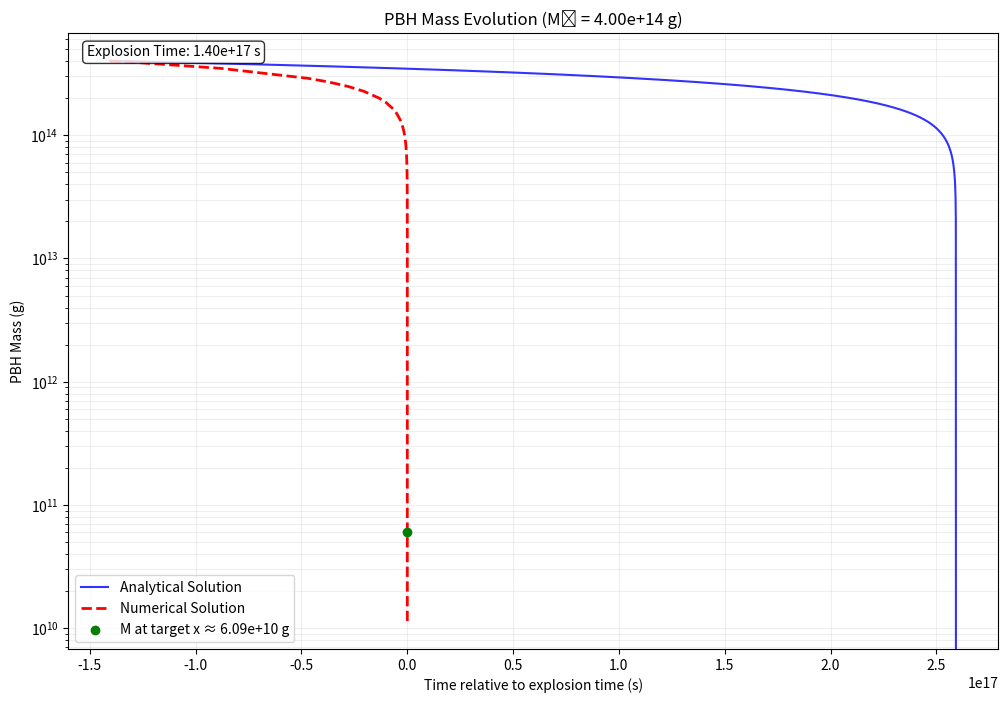

Generate this figure with matplotlib:
import numpy as np
import matplotlib.pyplot as plt
import math
from scipy.integrate import solve_ivp

age_of_universe = 4.35e17  # in seconds

def joules_to_gev(joules):
    # Constants
    eV_per_joule = 6.242e18  # 1 Joule = 6.242 x 10^18 eV
    gev_per_ev = 1e-9        # 1 GeV = 10^9 eV
    
    # Convert Joules to GeV
    gev = joules * eV_per_joule * gev_per_ev
    
    return gev

def grams_to_gev(grams):
    # Constants
    c = 2.998e8           # Speed of light in m/s
    eV_per_joule = 6.242e18  # 1 Joule = 6.242 x 10^18 eV
    gev_per_ev = 1e-9        # 1 GeV = 10^9 eV
    
    # Convert mass to energy using E = mc²
    energy_joules = grams * (c ** 2)
    
    # Convert energy from Joules to GeV using our previous function
    energy_gev = energy_joules * eV_per_joule * gev_per_ev
    
    return energy_gev

def kelvin_to_gev(temperature_kelvin):
    # Constants
    k_b = 1.380649e-23    # Boltzmann constant in J/K
    eV_per_joule = 6.242e18  # 1 Joule = 6.242 x 10^18 eV
    gev_per_ev = 1e-9        # 1 GeV = 10^9 eV
    
    # Convert temperature to energy using E = k_b * T
    energy_joules = k_b * temperature_kelvin
    
    # Convert to GeV using our previous conversion factors
    energy_gev = energy_joules * eV_per_joule * gev_per_ev
    
    return energy_gev

def bh_temperature_in_GeV(mass_g):
    # Constants
    hbar_eV_s = 6.582e-16  # Reduced Planck constant in eV·s
    c = 3.0e8  # Speed of light in m/s
    G = 6.67e-11  # Gravitational constant in m^3·kg^-1·s^-2
    g_to_kg = 1e-3  # Conversion factor from grams to kilograms
    
    # Convert mass from grams to kilograms
    mass_kg = mass_g * g_to_kg
    
    # MacGibbon's equation (temperature in eV)
    temperature_eV = (hbar_eV_s * c**3) / (8 * math.pi * G * mass_kg)
    
    # Convert eV to GeV (1 GeV = 10^9 eV)
    temperature_GeV = temperature_eV / 1e9
    
    return temperature_GeV

def f(M):
    """
    Calculate f(M) with M in grams
    M_grams: black hole mass in grams
    """
    # in grams from Table I
    beta_masses = {
        'mu': 4.53e14,     # muon
        'd': 1.6e14,       # down quark
        's': 9.6e13,        # strange quark
        'c': 2.56e13,       # charm quark
        'T': 2.68e13,       # tau
        'b': 9.07e12,       # bottom quark
        't': 0.24e12,        # top quark (unobserved at time of paper)
        'g': 1.1e14,         # gluon (effective mass)
        'e': 9.42e16,         # electron
        'w': 7.97e11,         # W boson
        'z': 7.01e11,         # Z boson
        'h': 2.25e11          # Higgs boson
    }
    
    # Base constant from the original equation
    base = 1.569
    
    # Detailed calculation following the exact equation
    result = base + 0.569 * (
        np.exp(-M / (beta_masses['mu'])) +
        3 * np.exp(-M / (beta_masses['d'])) +
        3 * np.exp(-M / (beta_masses['s'])) +
        3 * np.exp(-M / (beta_masses['c'])) +
        np.exp(-M / (beta_masses['T'])) +
        3 * np.exp(-M / (beta_masses['b'])) +
        3 * np.exp(-M / (beta_masses['t'])) +
        0.963 * np.exp(-M / (beta_masses['g'])) +
        np.exp(-M / (beta_masses['e'])) +
        np.exp(-M / (beta_masses['w'])) +
        np.exp(-M / (beta_masses['z'])) +
        np.exp(-M / (beta_masses['h']))
    )
    
    return result

def Mdot(M):
    return -5.34e25 * f(M) / (M * M)

def solve_Mdot(M0, target_mass=1e9):
    """
    Solve the mass evolution equation using scipy's solve_ivp with adaptive step size.
    
    Args:
        M0 (float): Initial mass at t = 0 in grams
        explosion_time (float): Total integration time in seconds
        dt (float, optional): Maximum time step for integration
    
    Returns:
        times (ndarray): Time steps
        masses (ndarray): Mass values corresponding to each time step
    """
    def dMdt(t, M):
        return Mdot(M[0])
    
    def event_mass_threshold(t, M):
        return M[0] - target_mass
    
    event_mass_threshold.terminal = True  # Stop integration when event occurs
    event_mass_threshold.direction = -1   # Only trigger when crossing from above

    # Set up solver parameters
    rtol = 1e-5
    atol = 1e-5
    
    explosion_time = np.inf

    # Use solve_ivp with adaptive step size
    solution = solve_ivp(
        dMdt,
        t_span=(0, explosion_time),
        y0=[M0],
        method='RK45',
        rtol=rtol,
        atol=atol,
        #max_step=dt if dt is not None else np.inf,
        # [redacted]
        events=event_mass_threshold,
        dense_output=True
    )

    explosion_time = solution.t[-1]
    explosion_mass = solution.y[0][-1]

    print(f"Explosion time: {explosion_time} s")
    # print(f"Explosion mass: {explosion_mass} g")

    M0_exploding_now = solution.sol(explosion_time-age_of_universe)[0]
    M0_exploding_3moago = solution.sol(explosion_time-age_of_universe+7884e3)[0]

    print(f"Formation mass of a PBH exploding now: {M0_exploding_now} g")
    print(f"Formation mass difference of a PBH exploding now and a PBH exploding 3 months ago: {M0_exploding_now - M0_exploding_3moago} g")
    
    return solution.t, solution.y[0], explosion_time

def PBHDemo(explosion_x, M0, x, target_mass=1e9):
    """
    Simulates and plots the mass evolution from the formation (initial) mass, M0,
    until the mass reaches the target mass. We treat the time when the mass reaches
    the target mass as the explosion time, and set that position as explosion_x. 
    Then, assuming a constant velocity and a linear trajectory, we back out what
    the mass was when the PBH passed through x.
    
    Args:
        explosion_x (float): Explosion position in km
        M0 (float): Initial mass in grams
        x (float): Position in km
        target_mass (float, optional): Target mass for explosion time calculation in grams
        dt (float, optional): Maximum time step for integration
    """
    # Calculate parameters
    displacement = np.abs(x - explosion_x)  # in km
    boundary_time = displacement / 220  # (km/s)
    
    # Solve using improved method
    times_numerical, masses_numerical, explosion_time = solve_Mdot(M0, target_mass)
    # print("finished solve_Mdot")

    rough_estimate = (M0**3 - target_mass**3) / (16.02e25 * 1.0)
    # print(f"Rough estimate: {rough_estimate} s")
    if explosion_time is None:
        print("Could not determine explosion time. Using fallback calculation.")
        explosion_time = rough_estimate
    
    # Shift times by explosion time
    times_numerical_shifted = times_numerical - explosion_time

    def exp_time_points(T, num_points=1000000):
        exp_space = np.exp(np.linspace(0, 5, num_points))
        return T - T * (exp_space - exp_space[0]) / (exp_space[-1] - exp_space[0])
    
    # Analytical solution
    t_analytical = exp_time_points(rough_estimate)

    def MassAnalytical_vectorized(M0, t):
        Mass_cubed = (-16.02e25 * 1.0 * t + np.power(M0, 3))
        Mass = np.cbrt(np.maximum(Mass_cubed, 0))  # Avoid negative masses
        return Mass

    M_analytical = MassAnalytical_vectorized(M0, t_analytical)
    
    # Find the index closest to -boundary_time
    boundary_time_idx = np.abs(times_numerical_shifted - (-boundary_time)).argmin()
    mass_at_negative_boundary_time = masses_numerical[boundary_time_idx]

    plot = True
    if plot:  # enable/disable plotting
        # Create the plot with logarithmic scales
        plt.figure(figsize=(12, 8))
        
        # Plot analytical solution in blue
        plt.plot(t_analytical - explosion_time, M_analytical, 'b-', label='Analytical Solution', alpha=0.8)

        # Plot numerical solution
        plt.semilogy(times_numerical_shifted, masses_numerical, 'r--', label='Numerical Solution', linewidth=2)
        
        # Highlight M(-boundary_time)
        plt.scatter(-boundary_time, mass_at_negative_boundary_time, color='green', label=f"M at target x ≈ {mass_at_negative_boundary_time:.2e} g", zorder=5)
        
        # Customize the plot
        plt.xlabel("Time relative to explosion time (s)")
        plt.ylabel("PBH Mass (g)")
        plt.title(f"PBH Mass Evolution (M₀ = {M0:.2e} g)")
        plt.grid(True, which="both", ls="-", alpha=0.2)
        plt.legend()
        
        # Add some key information as text
        # info_text = f"Explosion Time: {explosion_time:.2e} s"
        info_text = f"Explosion Time: {explosion_time:.2e} s"
        plt.text(0.02, 0.98, info_text, transform=plt.gca().transAxes,
                verticalalignment='top', bbox=dict(boxstyle='round', facecolor='white', alpha=0.8))
        
        plt.show()
    
    return times_numerical_shifted, masses_numerical, mass_at_negative_boundary_time

# Parameters
explosion_x = 0
M0 = 4e14
x = 22000000
target_mass = 1e9

times_shifted, masses, M_at_negative_boundary = PBHDemo(explosion_x, M0, x, target_mass)
print(f"If a PBH explodes at x=0, a PBH with M0 {M0} g will have a mass of {M_at_negative_boundary} g at {x} meters")
